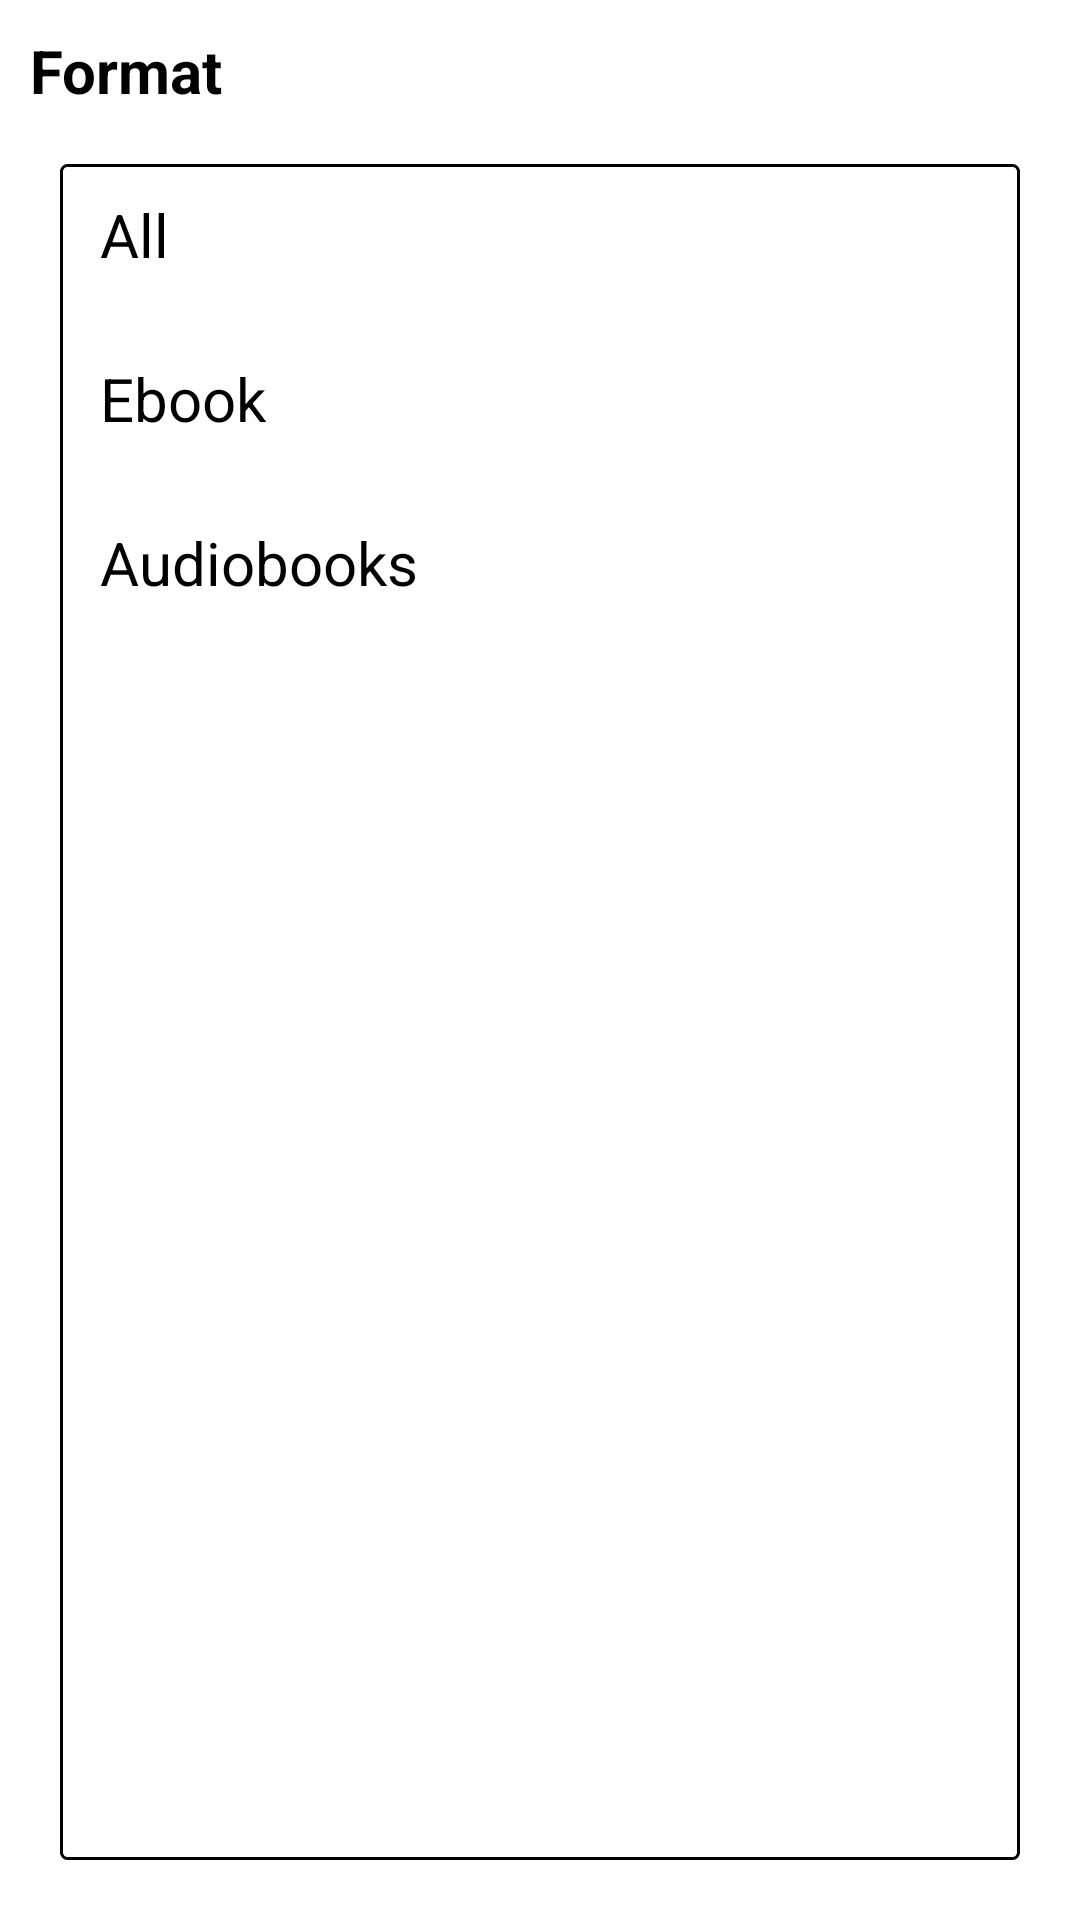

The Android layout XML behind this screen, and the referenced resources:
<!-- AndroidManifest.xml: application theme Theme._12345 -->
<!-- res/layout/format_layout.xml -->
<?xml version="1.0" encoding="utf-8"?>
<LinearLayout xmlns:android="http://schemas.android.com/apk/res/android"
    xmlns:app="http://schemas.android.com/apk/res-auto"
    xmlns:tools="http://schemas.android.com/tools"
    android:layout_width="match_parent"
    android:layout_height="wrap_content"
    android:orientation="vertical"
    android:padding="10dp"
    tools:layout_editor_absoluteX="10dp"
    tools:layout_editor_absoluteY="10dp">

    <TextView
        android:id="@+id/textView"
        android:layout_width="match_parent"
        android:layout_height="wrap_content"
        android:text="Format"
        android:textColor="#000000"
        android:textSize="20sp"
        android:textStyle="bold" />


    <View
        android:layout_width="match_parent"
        android:layout_height="1dp"
        android:layout_marginTop="10px"
        android:layout_marginBottom="10px"
        android:background="@color/gray" />

    <LinearLayout
        android:layout_width="match_parent"
        android:layout_height="match_parent"
        android:layout_margin="10dp"
        android:background="@drawable/border2"
        android:orientation="vertical">

        <TextView
            android:id="@+id/txtViewAllFormat"
            android:layout_width="match_parent"
            android:layout_height="wrap_content"
            android:gravity="center_horizontal|left"
            android:paddingLeft="40px"
            android:paddingTop="30px"
            android:paddingBottom="30px"
            android:text="All"
            android:textColor="#000000"
            android:textSize="20sp" />

        <View
            android:layout_width="match_parent"
            android:layout_height="1dp"
            android:layout_marginTop="10px"
            android:layout_marginBottom="10px"
            android:background="@color/gray" />

        <TextView
            android:id="@+id/txtViewEbook"
            android:layout_width="wrap_content"
            android:layout_height="wrap_content"
            android:gravity="left"
            android:paddingLeft="40px"
            android:paddingTop="30px"
            android:paddingBottom="30px"
            android:text="Ebook"
            android:textColor="#000000"
            android:textSize="20sp" />

        <View
            android:layout_width="match_parent"
            android:layout_height="1dp"
            android:layout_marginTop="10px"
            android:layout_marginBottom="10px"
            android:background="@color/gray" />

        <TextView
            android:id="@+id/txtViewAudiobook"
            android:layout_width="wrap_content"
            android:layout_height="wrap_content"
            android:gravity="left"
            android:paddingLeft="40px"
            android:paddingTop="30px"
            android:paddingBottom="30px"
            android:text="Audiobooks"
            android:textColor="#000000"
            android:textSize="20sp" />

    </LinearLayout>

</LinearLayout>
<!-- resources referenced by this layout -->
<resources>
  <!-- drawable border2 (drawable) -->
  <?xml version="1.0" encoding="utf-8"?>
  <shape xmlns:android="http://schemas.android.com/apk/res/android"
      android:shape="rectangle">
      <corners
          android:radius="2dp"/>
      <stroke
          android:width="1dp"
          android:color="@color/gray" />
  </shape>
  <style name="Theme._12345" parent="Theme.MaterialComponents.DayNight.DarkActionBar">
          
          <item name="colorPrimary">@color/purple_500</item>
          <item name="colorPrimaryVariant">@color/purple_700</item>
          <item name="colorOnPrimary">@color/white</item>
          
          <item name="colorSecondary">@color/teal_200</item>
          <item name="colorSecondaryVariant">@color/teal_700</item>
          <item name="colorOnSecondary">@color/black</item>
          
          <item name="android:statusBarColor">?attr/colorPrimaryVariant</item>
          
      </style>
  <!-- not gathered from this repository: default colours our renderer supplied (Android Studio template values) -->
  <color name="purple_500">#FF6200EE</color>
  <color name="purple_700">#FF3700B3</color>
  <color name="teal_200">#FF03DAC5</color>
  <color name="teal_700">#FF018786</color>
  <color name="black">#FF000000</color>
  <color name="white">#FFFFFFFF</color>
</resources>
